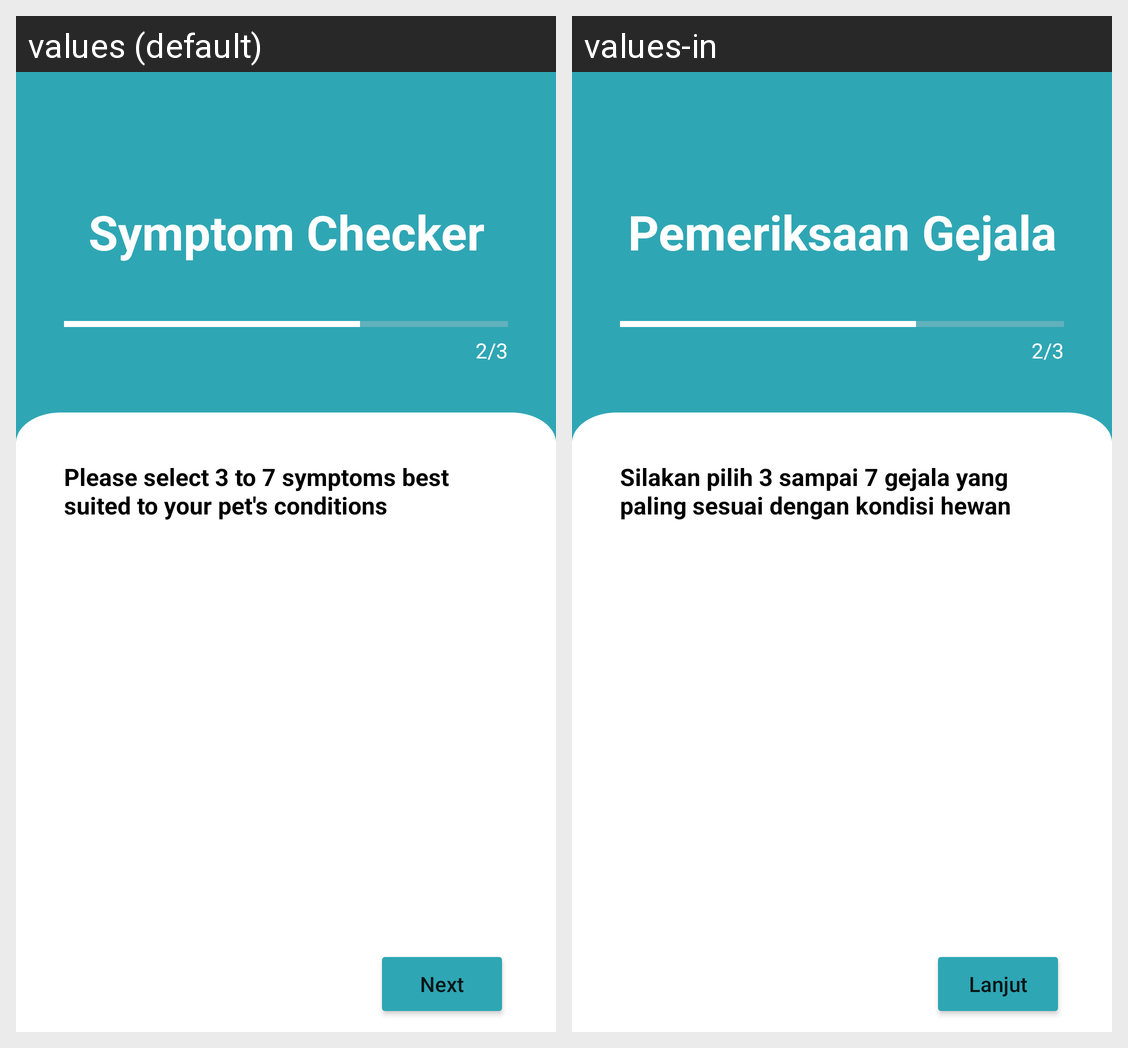

For this localized Android screen grid, give each drawn string resource with its value in every locale shown.
Android screen res/layout/activity_symptom.xml rendered under 2 locales, left to right: values (default), values-in. Device: Nexus 5 (rendered at 1080×1920; each locale shown at half size, 540×960, under a caption strip naming it); theme Theme.MeowBottom.
Strings drawn on this screen, with the default value and each locale's value (text and hints the layout hard-codes, and strings that could not be matched under every locale, appear in the picture but are not listed):

symptom_checker
  values: Symptom Checker
  values-in: Pemeriksaan Gejala

progress_2
  values: 2/3
  values-in: 2/3  [not translated; the default value is used]

check_symptom
  values: Please select 3 to 7 symptoms best suited to your pet's conditions
  values-in: Silakan pilih 3 sampai 7 gejala yang paling sesuai dengan kondisi hewan peliharaan Anda

next
  values: Next
  values-in: Lanjut
